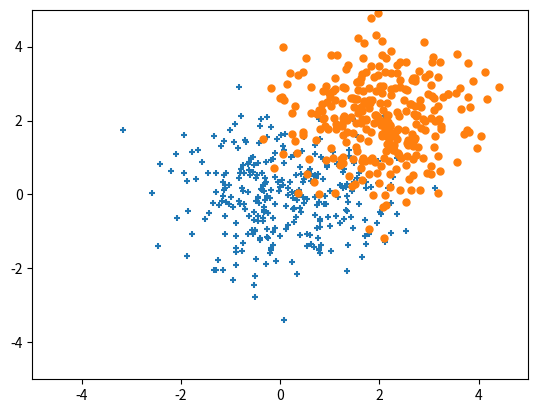

The matplotlib source for this figure:
import matplotlib.pyplot as plt
import numpy as np

N = 300 #num of data points
#data = np.random.random((N,2)) # uniform 2D data
data = np.random.normal(0,1,(N,2)) # 2D standard normal (Gaussian with mean 0, std dev 1)

fig = plt.figure()
ax = fig.add_subplot(1,1,1)
x = data[:,0] # all rows, 0th col
y = data[:,1] # all rows, 1st col
ax.scatter(x,y,s=25,marker="+")

data2 = np.random.normal(2,1,(N,2))
ax.scatter(data2[:,0],data2[:,1],s=25,marker="o")

plt.ylim(-5,5)
plt.xlim(-5,5)

